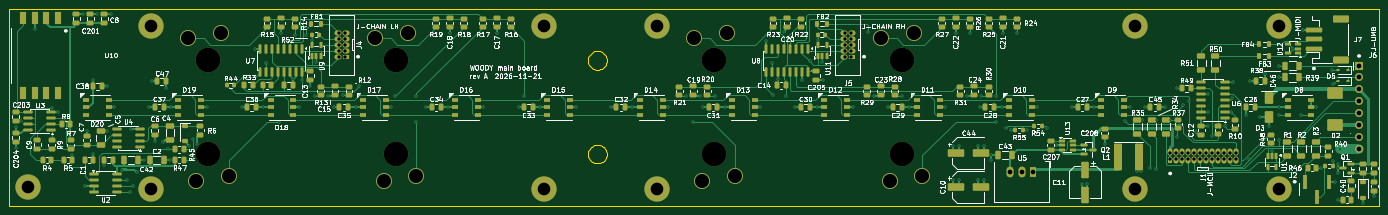
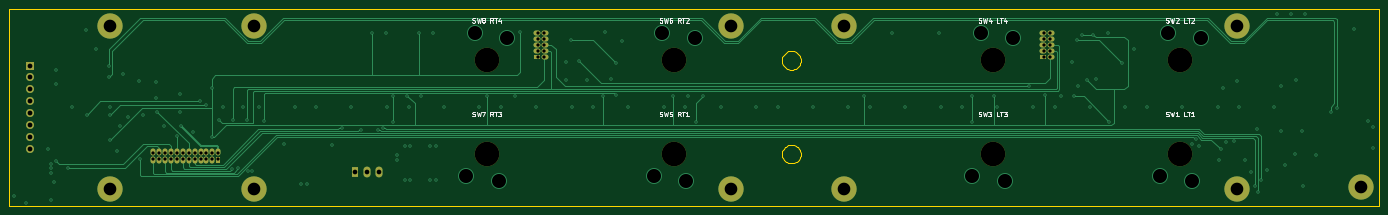
Circuit board: 13 layer files. Board 292.4 x 42.0 mm.
- bottom_copper: main-board-B_Cu.gbr (23655 bytes)
- bottom_mask: main-board-B_Mask.gbr (3563 bytes)
- paste: main-board-B_Paste.gbr (490 bytes)
- bottom_silk: main-board-B_Silkscreen.gbr (22043 bytes)
- outline: main-board-Edge_Cuts.gbr (4884 bytes)
- top_copper: main-board-F_Cu.gbr (86672 bytes)
- top_mask: main-board-F_Mask.gbr (23003 bytes)
- paste: main-board-F_Paste.gbr (19415 bytes)
- top_silk: main-board-F_Silkscreen.gbr (281102 bytes)
- inner_copper: main-board-In1_Cu.gbr (243384 bytes)
- inner_copper: main-board-In2_Cu.gbr (340839 bytes)
- drill: main-board-NPTH.drl (485 bytes)
- drill: main-board-PTH.drl (4616 bytes)

=== bottom_copper: main-board-B_Cu.gbr (23655 bytes, source omitted) ===
=== bottom_mask: main-board-B_Mask.gbr ===
%TF.GenerationSoftware,KiCad,Pcbnew,9.0.9-9.0.9~ubuntu24.04.1*%
%TF.CreationDate,2026-11-22T14:43:39+00:00*%
%TF.ProjectId,main-board,6d61696e-2d62-46f6-9172-642e6b696361,A*%
%TF.SameCoordinates,Original*%
%TF.FileFunction,Soldermask,Bot*%
%TF.FilePolarity,Negative*%
%FSLAX46Y46*%
G04 Gerber Fmt 4.6, Leading zero omitted, Abs format (unit mm)*
G04 Created by KiCad (PCBNEW 9.0.9-9.0.9~ubuntu24.04.1) date 2026-11-22 14:43:39*
%MOMM*%
%LPD*%
G01*
G04 APERTURE LIST*
%ADD10R,1.500000X1.070000*%
%ADD11O,1.500000X1.070000*%
%ADD12C,3.100000*%
%ADD13C,5.400000*%
%ADD14R,1.700000X1.700000*%
%ADD15O,1.700000X1.700000*%
%ADD16R,1.070000X1.500000*%
%ADD17O,1.070000X1.500000*%
%ADD18R,1.500000X2.300000*%
%ADD19O,1.500000X2.300000*%
%ADD20C,5.250000*%
G04 APERTURE END LIST*
D10*
%TO.C,J5*%
X247350000Y-110710000D03*
D11*
X245650000Y-110710000D03*
X247350000Y-109440000D03*
X245650000Y-109440000D03*
X247350000Y-108170000D03*
X245650000Y-108170000D03*
X247350000Y-106900000D03*
X245650000Y-106900000D03*
X247350000Y-105630000D03*
X245650000Y-105630000D03*
%TD*%
D12*
%TO.C,H8*%
X307700000Y-104100000D03*
D13*
X307700000Y-104100000D03*
%TD*%
D12*
%TO.C,H6*%
X205800000Y-104100000D03*
D13*
X205800000Y-104100000D03*
%TD*%
D12*
%TO.C,H11*%
X338450000Y-104100000D03*
D13*
X338450000Y-104100000D03*
%TD*%
D12*
%TO.C,H7*%
X307700000Y-138900000D03*
D13*
X307700000Y-138900000D03*
%TD*%
D12*
%TO.C,H9*%
X71500000Y-138500000D03*
D13*
X71500000Y-138500000D03*
%TD*%
D12*
%TO.C,H10*%
X338450000Y-138900000D03*
D13*
X338450000Y-138900000D03*
%TD*%
D14*
%TO.C,J6*%
X355600000Y-112610000D03*
D15*
X355600000Y-115150000D03*
X355600000Y-117690000D03*
X355600000Y-120230000D03*
X355600000Y-122770000D03*
X355600000Y-125310000D03*
X355600000Y-127850000D03*
X355600000Y-130390000D03*
%TD*%
D16*
%TO.C,J1*%
X315284999Y-132680000D03*
D17*
X315284999Y-130980000D03*
X316554999Y-132680000D03*
X316554999Y-130980000D03*
X317824999Y-132680000D03*
X317824999Y-130980000D03*
X319094999Y-132680000D03*
X319094999Y-130980000D03*
X320364999Y-132680000D03*
X320364999Y-130980000D03*
X321634999Y-132680000D03*
X321634999Y-130980000D03*
X322904999Y-132680000D03*
X322904999Y-130980000D03*
X324174999Y-132680000D03*
X324174999Y-130980000D03*
X325444999Y-132680000D03*
X325444999Y-130980000D03*
X326714999Y-132680000D03*
X326714999Y-130980000D03*
X327984999Y-132680000D03*
X327984999Y-130980000D03*
X329254999Y-132680000D03*
X329254999Y-130980000D03*
%TD*%
D12*
%TO.C,H3*%
X181700000Y-138900000D03*
D13*
X181700000Y-138900000D03*
%TD*%
D12*
%TO.C,H2*%
X97800000Y-104100000D03*
D13*
X97800000Y-104100000D03*
%TD*%
D12*
%TO.C,H4*%
X181700000Y-104100000D03*
D13*
X181700000Y-104100000D03*
%TD*%
D12*
%TO.C,H5*%
X205800000Y-138900000D03*
D13*
X205800000Y-138900000D03*
%TD*%
D18*
%TO.C,U5*%
X286100000Y-135250000D03*
D19*
X283560000Y-135250000D03*
X281020000Y-135250000D03*
%TD*%
D10*
%TO.C,J4*%
X139350000Y-110710000D03*
D11*
X137650000Y-110710000D03*
X139350000Y-109440000D03*
X137650000Y-109440000D03*
X139350000Y-108170000D03*
X137650000Y-108170000D03*
X139350000Y-106900000D03*
X137650000Y-106900000D03*
X139350000Y-105630000D03*
X137650000Y-105630000D03*
%TD*%
D12*
%TO.C,H1*%
X97800000Y-138900000D03*
D13*
X97800000Y-138900000D03*
%TD*%
D20*
%TO.C,SW5*%
X218000000Y-131500000D03*
%TD*%
%TO.C,SW7*%
X258000000Y-131500000D03*
%TD*%
%TO.C,SW2*%
X110000000Y-111500000D03*
%TD*%
%TO.C,SW6*%
X218000000Y-111500000D03*
%TD*%
%TO.C,SW4*%
X150000000Y-111500000D03*
%TD*%
%TO.C,SW8*%
X258000000Y-111500000D03*
%TD*%
%TO.C,SW1*%
X110000000Y-131500000D03*
%TD*%
%TO.C,SW3*%
X150000000Y-131500000D03*
%TD*%
M02*

=== paste: main-board-B_Paste.gbr ===
%TF.GenerationSoftware,KiCad,Pcbnew,9.0.9-9.0.9~ubuntu24.04.1*%
%TF.CreationDate,2026-11-22T14:43:39+00:00*%
%TF.ProjectId,main-board,6d61696e-2d62-46f6-9172-642e6b696361,A*%
%TF.SameCoordinates,Original*%
%TF.FileFunction,Paste,Bot*%
%TF.FilePolarity,Positive*%
%FSLAX46Y46*%
G04 Gerber Fmt 4.6, Leading zero omitted, Abs format (unit mm)*
G04 Created by KiCad (PCBNEW 9.0.9-9.0.9~ubuntu24.04.1) date 2026-11-22 14:43:39*
%MOMM*%
%LPD*%
G01*
G04 APERTURE LIST*
G04 APERTURE END LIST*
M02*

=== bottom_silk: main-board-B_Silkscreen.gbr (22043 bytes, source omitted) ===
=== outline: main-board-Edge_Cuts.gbr ===
%TF.GenerationSoftware,KiCad,Pcbnew,9.0.9-9.0.9~ubuntu24.04.1*%
%TF.CreationDate,2026-11-22T14:43:39+00:00*%
%TF.ProjectId,main-board,6d61696e-2d62-46f6-9172-642e6b696361,A*%
%TF.SameCoordinates,Original*%
%TF.FileFunction,Profile,NP*%
%FSLAX46Y46*%
G04 Gerber Fmt 4.6, Leading zero omitted, Abs format (unit mm)*
G04 Created by KiCad (PCBNEW 9.0.9-9.0.9~ubuntu24.04.1) date 2026-11-22 14:43:39*
%MOMM*%
%LPD*%
G01*
G04 APERTURE LIST*
%TA.AperFunction,Profile*%
%ADD10C,0.100000*%
%TD*%
G04 APERTURE END LIST*
D10*
X67500000Y-100500000D02*
X67500000Y-142500000D01*
X67500000Y-142500000D02*
X359900000Y-142500000D01*
X191000000Y-111500000D02*
X191025000Y-111187100D01*
X191000000Y-131500000D02*
X191025000Y-131187099D01*
X191025000Y-111187100D02*
X191098000Y-110882000D01*
X191025000Y-111812900D02*
X191000000Y-111500000D01*
X191025000Y-131187099D02*
X191098000Y-130882000D01*
X191025000Y-131812900D02*
X191000000Y-131500000D01*
X191098000Y-110882000D02*
X191218000Y-110592000D01*
X191098000Y-112118000D02*
X191025000Y-111812900D01*
X191098000Y-130882000D02*
X191218000Y-130591999D01*
X191098000Y-132118000D02*
X191025000Y-131812900D01*
X191218000Y-110592000D02*
X191382000Y-110324400D01*
X191218000Y-112408000D02*
X191098000Y-112118000D01*
X191218000Y-130591999D02*
X191382000Y-130324400D01*
X191218000Y-132408000D02*
X191098000Y-132118000D01*
X191382000Y-110324400D02*
X191586000Y-110085800D01*
X191382000Y-112675600D02*
X191218000Y-112408000D01*
X191382000Y-130324400D02*
X191586000Y-130085800D01*
X191382000Y-132675600D02*
X191218000Y-132408000D01*
X191586000Y-110085800D02*
X191824000Y-109882000D01*
X191586000Y-112914200D02*
X191382000Y-112675600D01*
X191586000Y-130085800D02*
X191824000Y-129882000D01*
X191586000Y-132914200D02*
X191382000Y-132675600D01*
X191824000Y-109882000D02*
X192092000Y-109718000D01*
X191824000Y-113118000D02*
X191586000Y-112914200D01*
X191824000Y-129882000D02*
X192092000Y-129717999D01*
X191824000Y-133118000D02*
X191586000Y-132914200D01*
X192092000Y-109718000D02*
X192382000Y-109597900D01*
X192092000Y-113282000D02*
X191824000Y-113118000D01*
X192092000Y-129717999D02*
X192382000Y-129597900D01*
X192092000Y-133282000D02*
X191824000Y-133118000D01*
X192382000Y-109597900D02*
X192687000Y-109524599D01*
X192382000Y-113402099D02*
X192092000Y-113282000D01*
X192382000Y-129597900D02*
X192687000Y-129524599D01*
X192382000Y-133402099D02*
X192092000Y-133282000D01*
X192687000Y-109524599D02*
X193000000Y-109500000D01*
X192687000Y-113475400D02*
X192382000Y-113402099D01*
X192687000Y-129524599D02*
X193000000Y-129500000D01*
X192687000Y-133475400D02*
X192382000Y-133402099D01*
X193000000Y-109500000D02*
X193313000Y-109524599D01*
X193000000Y-113500000D02*
X192687000Y-113475400D01*
X193000000Y-129500000D02*
X193313000Y-129524599D01*
X193000000Y-133500000D02*
X192687000Y-133475400D01*
X193313000Y-109524599D02*
X193618000Y-109597900D01*
X193313000Y-113475400D02*
X193000000Y-113500000D01*
X193313000Y-129524599D02*
X193618000Y-129597900D01*
X193313000Y-133475400D02*
X193000000Y-133500000D01*
X193618000Y-109597900D02*
X193908000Y-109718000D01*
X193618000Y-113402099D02*
X193313000Y-113475400D01*
X193618000Y-129597900D02*
X193908000Y-129717999D01*
X193618000Y-133402099D02*
X193313000Y-133475400D01*
X193908000Y-109718000D02*
X194176000Y-109882000D01*
X193908000Y-113282000D02*
X193618000Y-113402099D01*
X193908000Y-129717999D02*
X194176000Y-129882000D01*
X193908000Y-133282000D02*
X193618000Y-133402099D01*
X194176000Y-109882000D02*
X194414000Y-110085800D01*
X194176000Y-113118000D02*
X193908000Y-113282000D01*
X194176000Y-129882000D02*
X194414000Y-130085800D01*
X194176000Y-133118000D02*
X193908000Y-133282000D01*
X194414000Y-110085800D02*
X194618000Y-110324400D01*
X194414000Y-112914200D02*
X194176000Y-113118000D01*
X194414000Y-130085800D02*
X194618000Y-130324400D01*
X194414000Y-132914200D02*
X194176000Y-133118000D01*
X194618000Y-110324400D02*
X194782000Y-110592000D01*
X194618000Y-112675600D02*
X194414000Y-112914200D01*
X194618000Y-130324400D02*
X194782000Y-130591999D01*
X194618000Y-132675600D02*
X194414000Y-132914200D01*
X194782000Y-110592000D02*
X194902000Y-110882000D01*
X194782000Y-112408000D02*
X194618000Y-112675600D01*
X194782000Y-130591999D02*
X194902000Y-130882000D01*
X194782000Y-132408000D02*
X194618000Y-132675600D01*
X194902000Y-110882000D02*
X194975000Y-111187100D01*
X194902000Y-112118000D02*
X194782000Y-112408000D01*
X194902000Y-130882000D02*
X194975000Y-131187099D01*
X194902000Y-132118000D02*
X194782000Y-132408000D01*
X194975000Y-111187100D02*
X195000000Y-111500000D01*
X194975000Y-111812900D02*
X194902000Y-112118000D01*
X194975000Y-131187099D02*
X195000000Y-131500000D01*
X194975000Y-131812900D02*
X194902000Y-132118000D01*
X195000000Y-111500000D02*
X194975000Y-111812900D01*
X195000000Y-131500000D02*
X194975000Y-131812900D01*
X359900000Y-100500000D02*
X67500000Y-100500000D01*
X359900000Y-142500000D02*
X359900000Y-100500000D01*
M02*

=== top_copper: main-board-F_Cu.gbr (86672 bytes, source omitted) ===
=== top_mask: main-board-F_Mask.gbr (23003 bytes, source omitted) ===
=== paste: main-board-F_Paste.gbr (19415 bytes, source omitted) ===
=== top_silk: main-board-F_Silkscreen.gbr (281102 bytes, source omitted) ===
=== inner_copper: main-board-In1_Cu.gbr (243384 bytes, source omitted) ===
=== inner_copper: main-board-In2_Cu.gbr (340839 bytes, source omitted) ===
=== drill: main-board-NPTH.drl ===
M48
; DRILL file {KiCad 9.0.9-9.0.9~ubuntu24.04.1} date 2026-11-22T14:43:40+0000
; FORMAT={-:-/ absolute / metric / decimal}
; #@! TF.CreationDate,2026-11-22T14:43:40+00:00
; #@! TF.GenerationSoftware,Kicad,Pcbnew,9.0.9-9.0.9~ubuntu24.04.1
; #@! TF.FileFunction,NonPlated,1,4,NPTH
FMAT,2
METRIC
; #@! TA.AperFunction,NonPlated,NPTH,ComponentDrill
T1C5.250
%
G90
G05
T1
X110.0Y-111.5
X110.0Y-131.5
X150.0Y-111.5
X150.0Y-131.5
X218.0Y-111.5
X218.0Y-131.5
X258.0Y-111.5
X258.0Y-131.5
M30

=== drill: main-board-PTH.drl ===
M48
; DRILL file {KiCad 9.0.9-9.0.9~ubuntu24.04.1} date 2026-11-22T14:43:40+0000
; FORMAT={-:-/ absolute / metric / decimal}
; #@! TF.CreationDate,2026-11-22T14:43:40+00:00
; #@! TF.GenerationSoftware,Kicad,Pcbnew,9.0.9-9.0.9~ubuntu24.04.1
; #@! TF.FileFunction,Plated,1,4,PTH
FMAT,2
METRIC
; #@! TA.AperFunction,Plated,PTH,ViaDrill
T1C0.300
; #@! TA.AperFunction,Plated,PTH,ComponentDrill
T2C0.700
; #@! TA.AperFunction,Plated,PTH,ComponentDrill
T3C1.000
; #@! TA.AperFunction,Plated,PTH,ComponentDrill
T4C1.020
; #@! TA.AperFunction,Plated,PTH,ComponentDrill
T5C2.700
; #@! TA.AperFunction,Plated,PTH,ComponentDrill
T6C3.000
%
G90
G05
T1
X68.9Y-125.75
X68.9Y-130.1
X69.95Y-124.45
X72.88Y-104.7
X76.6Y-121.6
X77.9Y-122.59
X80.91Y-131.6
X83.25Y-101.65
X83.75Y-138.38
X84.0Y-126.5
X85.35Y-115.6
X85.45Y-131.55
X86.25Y-101.65
X87.7Y-133.9
X88.45Y-117.0
X88.45Y-126.56
X89.25Y-101.65
X89.9Y-121.5
X91.5Y-134.8
X92.7Y-137.12
X93.35Y-139.66
X93.5Y-126.09
X94.0Y-138.38
X94.8Y-135.4
X96.22Y-132.75
X97.4Y-121.5
X97.9Y-116.0
X98.5Y-128.8
X100.3Y-128.9
X100.95Y-117.35
X101.35Y-130.45
X101.69Y-132.75
X102.0Y-121.5
X105.9Y-129.7
X106.72Y-128.35
X107.5Y-129.4
X109.6Y-121.5
X117.1Y-121.5
X119.9Y-109.03
X121.7Y-121.5
X122.33Y-112.0
X125.1Y-124.6
X125.5Y-105.7
X128.04Y-115.5
X128.5Y-106.0
X129.3Y-121.5
X129.94Y-115.6
X130.9Y-106.0
X131.7Y-117.0
X132.05Y-107.05
X132.75Y-119.1
X133.0Y-111.82
X135.5Y-119.1
X136.8Y-121.5
X138.75Y-118.91
X141.4Y-121.5
X142.2Y-116.95
X149.0Y-121.5
X149.81Y-119.1
X154.4Y-119.1
X154.4Y-124.6
X156.5Y-121.5
X161.1Y-121.5
X161.5Y-105.7
X168.7Y-121.5
X171.5Y-105.7
X176.2Y-121.5
X177.4Y-119.1
X180.8Y-121.5
X188.4Y-121.5
X195.9Y-121.5
X200.5Y-121.5
X208.1Y-121.5
X211.9Y-119.1
X213.4Y-124.6
X215.0Y-119.1
X215.6Y-121.5
X218.2Y-119.1
X220.2Y-121.5
X227.8Y-121.5
X229.06Y-107.35
X230.33Y-112.0
X230.5Y-118.8
X231.59Y-115.45
X232.75Y-105.4
X233.18Y-119.1
X235.3Y-121.5
X236.68Y-115.6
X238.3Y-111.68
X239.9Y-121.5
X240.05Y-107.05
X241.0Y-111.82
X241.1Y-115.7
X247.5Y-121.5
X250.85Y-105.4
X252.0Y-119.1
X255.0Y-121.5
X258.0Y-119.1
X259.6Y-121.5
X267.2Y-121.5
X268.9Y-129.8
X268.9Y-137.0
X269.5Y-105.7
X270.1Y-129.8
X270.1Y-137.0
X272.0Y-119.1
X272.5Y-105.7
X274.3Y-129.8
X274.3Y-137.0
X274.7Y-121.5
X275.0Y-119.1
X275.5Y-129.8
X275.5Y-137.0
X277.1Y-131.7
X277.1Y-132.8
X278.0Y-119.1
X278.0Y-124.6
X279.3Y-121.5
X279.5Y-105.7
X280.2Y-126.0
X281.225Y-126.4
X282.5Y-105.7
X284.775Y-126.4
X286.9Y-121.5
X289.0Y-126.0
X291.0Y-129.6
X294.4Y-121.5
X296.4Y-137.85
X297.6Y-137.85
X299.0Y-121.5
X301.35Y-129.4
X305.6Y-124.35
X306.6Y-121.5
X308.1Y-135.1
X309.0Y-135.1
X309.2Y-124.19
X310.0Y-121.5
X311.0Y-134.55
X312.2Y-124.19
X312.3Y-134.6
X314.25Y-121.5
X315.2Y-124.19
X316.7Y-117.46
X316.7Y-127.8
X318.0Y-120.95
X319.3Y-120.25
X320.75Y-126.8
X323.25Y-125.45
X323.4Y-118.73
X323.4Y-122.54
X324.17Y-127.7
X326.88Y-125.5
X328.3Y-122.54
X328.5Y-119.5
X328.6Y-116.19
X331.45Y-123.25
X332.0Y-132.65
X332.3Y-115.8
X334.5Y-123.5
X335.55Y-114.4
X336.35Y-125.4
X337.0Y-130.8
X338.4Y-128.5
X338.45Y-123.1
X338.5Y-121.5
X338.6Y-112.61
X338.6Y-115.15
X341.5Y-109.0
X343.3Y-123.1
X343.6Y-105.0
X346.45Y-121.5
X347.4Y-134.4
X349.9Y-113.64
X350.0Y-116.5
X350.025Y-132.95
X350.4Y-137.4
X351.0Y-133.6
X351.0Y-134.55
X351.0Y-135.5
X351.1Y-141.2
X351.6Y-130.39
X356.4Y-141.85
X358.85Y-140.55
T2
X137.865Y-105.63
X137.865Y-106.9
X137.865Y-108.17
X137.865Y-109.44
X137.865Y-110.71
X139.135Y-105.63
X139.135Y-106.9
X139.135Y-108.17
X139.135Y-109.44
X139.135Y-110.71
X245.865Y-105.63
X245.865Y-106.9
X245.865Y-108.17
X245.865Y-109.44
X245.865Y-110.71
X247.135Y-105.63
X247.135Y-106.9
X247.135Y-108.17
X247.135Y-109.44
X247.135Y-110.71
X315.285Y-131.195
X315.285Y-132.465
X316.555Y-131.195
X316.555Y-132.465
X317.825Y-131.195
X317.825Y-132.465
X319.095Y-131.195
X319.095Y-132.465
X320.365Y-131.195
X320.365Y-132.465
X321.635Y-131.195
X321.635Y-132.465
X322.905Y-131.195
X322.905Y-132.465
X324.175Y-131.195
X324.175Y-132.465
X325.445Y-131.195
X325.445Y-132.465
X326.715Y-131.195
X326.715Y-132.465
X327.985Y-131.195
X327.985Y-132.465
X329.255Y-131.195
X329.255Y-132.465
T3
X281.02Y-135.25
X283.56Y-135.25
X286.1Y-135.25
T4
X355.6Y-112.61
X355.6Y-115.15
X355.6Y-117.69
X355.6Y-120.23
X355.6Y-122.77
X355.6Y-125.31
X355.6Y-127.85
X355.6Y-130.39
T5
X71.5Y-138.5
X97.8Y-104.1
X97.8Y-138.9
X181.7Y-104.1
X181.7Y-138.9
X205.8Y-104.1
X205.8Y-138.9
X307.7Y-104.1
X307.7Y-138.9
X338.45Y-104.1
X338.45Y-138.9
T6
X105.6Y-106.8
X107.4Y-137.25
X112.6Y-105.75
X114.4Y-136.2
X145.6Y-106.8
X147.4Y-137.25
X152.6Y-105.75
X154.4Y-136.2
X213.6Y-106.8
X215.4Y-137.25
X220.6Y-105.75
X222.4Y-136.2
X253.6Y-106.8
X255.4Y-137.25
X260.6Y-105.75
X262.4Y-136.2
M30
